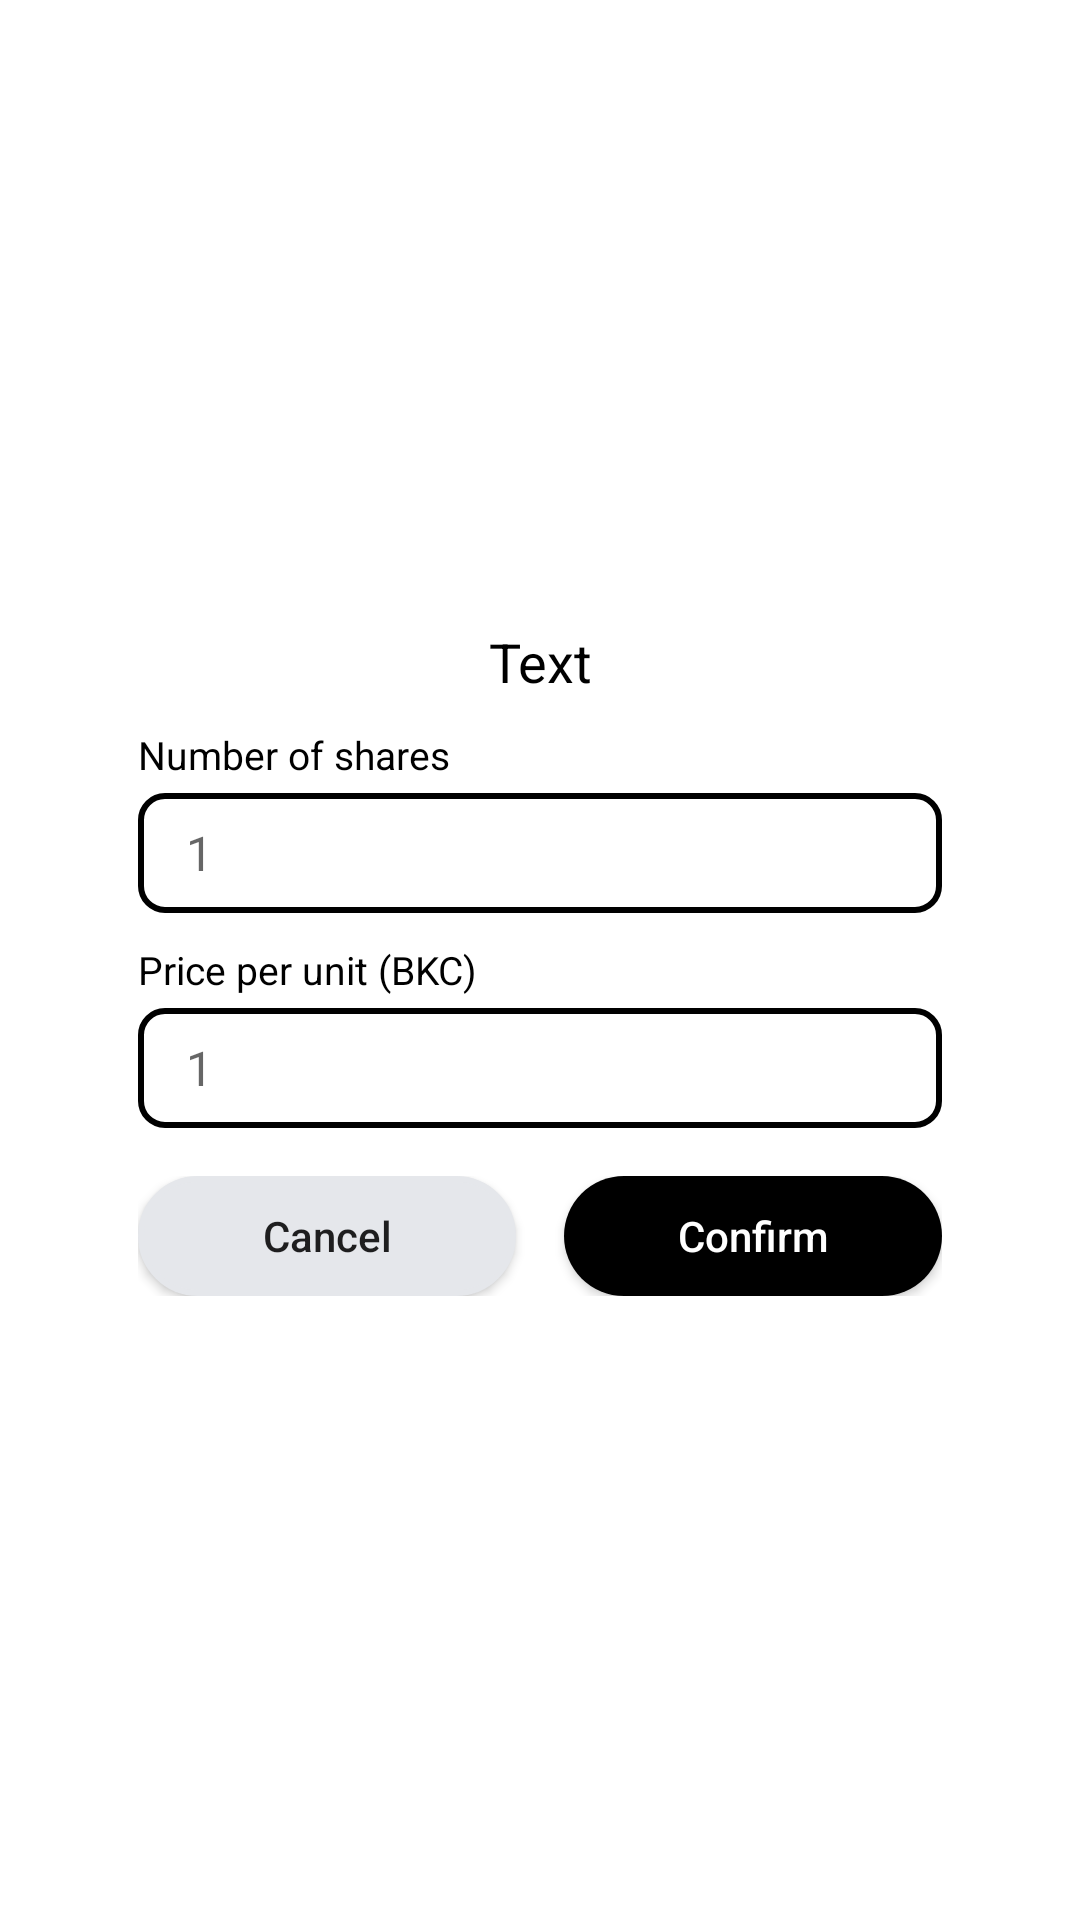

Write the Android layout XML for this screen, with the resource values it uses.
<!-- AndroidManifest.xml: application theme Theme.BrokerFi -->
<!-- res/layout/dialog_confirm.xml -->
<?xml version="1.0" encoding="utf-8"?>
<androidx.constraintlayout.widget.ConstraintLayout xmlns:android="http://schemas.android.com/apk/res/android"
    xmlns:app="http://schemas.android.com/apk/res-auto"
    android:layout_width="match_parent"
    android:layout_height="match_parent">

    <LinearLayout
        android:layout_width="300dp"
        android:layout_height="wrap_content"
        android:background="@drawable/custom_dialog_bg"
        android:orientation="vertical"
        android:padding="16dp"
        app:layout_constraintBottom_toBottomOf="parent"
        app:layout_constraintEnd_toEndOf="parent"
        app:layout_constraintStart_toStartOf="parent"
        app:layout_constraintTop_toTopOf="parent">

        <TextView
            android:id="@+id/tv_title"
            android:layout_width="match_parent"
            android:layout_height="wrap_content"
            android:gravity="center"
            android:text="@string/dialog_confirm_dialog_text"
            android:textColor="@color/black"
            android:textSize="18sp" />

        <TextView
            android:id="@+id/tv_shares_label"
            android:layout_width="match_parent"
            android:layout_height="wrap_content"
            android:text="@string/dialog_confirm_dialog_number_of_shares"
            android:layout_marginTop="10dp"
            android:textSize="13sp"
            android:textColor="#000000"/>

        <EditText
            android:id="@+id/et_shares"
            android:layout_width="match_parent"
            android:layout_height="40dp"
            android:layout_marginTop="4dp"
            android:paddingStart="16dp"
            android:paddingEnd="16dp"
            android:paddingTop="4dp"
            android:paddingBottom="4dp"
            android:textSize="16sp"
            android:hint="1"
            android:inputType="number"
            android:digits="0123456789"
            android:background="@drawable/custom_edittext_border"/>

        <TextView
            android:id="@+id/tv_price_label"
            android:layout_width="match_parent"
            android:layout_height="wrap_content"
            android:text="@string/dialog_confirm_price_per_unit"
            android:layout_marginTop="10dp"
            android:textSize="13sp"
            android:textColor="#000000"/>

        <EditText
            android:id="@+id/et_price"
            android:layout_width="match_parent"
            android:layout_height="40dp"
            android:layout_marginTop="4dp"
            android:paddingStart="16dp"
            android:paddingEnd="16dp"
            android:paddingTop="4dp"
            android:paddingBottom="4dp"
            android:textSize="16sp"
            android:hint="1"
            android:inputType="number"
            android:digits="0123456789"
            android:background="@drawable/custom_edittext_border"/>


        <LinearLayout
            android:layout_width="match_parent"
            android:layout_height="wrap_content"
            android:layout_marginTop="16dp"
            android:gravity="center"
            android:orientation="horizontal">

            <Button
                android:id="@+id/btn_cancel"
                android:layout_width="0dp"
                android:layout_height="40dp"
                android:layout_weight="1"
                android:background="@drawable/custom_button_bg_white"
                android:backgroundTint="@color/grey"
                android:padding="4dp"
                android:textAllCaps="false"
                android:text="@string/dialog_confirm_cancel"
                android:layout_marginRight="16dp"/>




            <Button
                android:id="@+id/btn_confirm"
                android:layout_width="0dp"
                android:layout_height="40dp"
                android:layout_weight="1"
                android:background="@drawable/custom_button_background"
                android:backgroundTint="@color/black"
                android:textColor="#ffffff"
                android:padding="4dp"
                android:textAllCaps="false"
                android:text="@string/dialog_confirm_confirm" />
        </LinearLayout>

    </LinearLayout>

</androidx.constraintlayout.widget.ConstraintLayout>
<!-- resources referenced by this layout -->
<resources>
  <color name="black">#FF000000</color>
  <color name="grey">#e5e7eb</color>
  <!-- drawable custom_button_background (drawable) -->
  <?xml version="1.0" encoding="utf-8"?>
  <selector xmlns:android="http://schemas.android.com/apk/res/android">
      <item android:state_pressed="true">
          <shape>
              <solid android:color="#000000" /> 
              <corners android:radius="24dp" /> 
          </shape>
      </item>
      <item>
          <shape>
              <solid android:color="#000000" /> 
              <corners android:radius="24dp" /> 
          </shape>
      </item>
  
  </selector>
  <!-- drawable custom_button_bg_white (drawable) -->
  <?xml version="1.0" encoding="utf-8"?>
  <selector xmlns:android="http://schemas.android.com/apk/res/android">
      <item android:state_pressed="true">
          <shape>
              <solid android:color="#000000" /> 
              <corners android:radius="24dp" /> 
          </shape>
      </item>
      <item>
          <shape>
              <solid android:color="#ffffff" /> 
              <corners android:radius="24dp" /> 
              <stroke
                  android:width="2dp"
                  android:color="#000000" />
          </shape>
      </item>
  
  </selector>
  <!-- drawable custom_edittext_border (drawable) -->
  <shape xmlns:android="http://schemas.android.com/apk/res/android">
      <solid android:color="#ffffff" /> 
      <stroke
          android:width="2dp"
      android:color="#000000" /> 
      <corners android:radius="8dp" /> 
  </shape>
  <string name="dialog_confirm_cancel">Cancel</string>
  <string name="dialog_confirm_confirm">Confirm</string>
  <string name="dialog_confirm_dialog_number_of_shares">Number of shares</string>
  <string name="dialog_confirm_dialog_text">Text</string>
  <string name="dialog_confirm_price_per_unit">Price per unit (BKC)</string>
  <style name="Theme.BrokerFi" parent="Base.Theme.BrokerFi" />
  <style name="Base.Theme.BrokerFi" parent="Theme.AppCompat.DayNight.NoActionBar">
          <item name="android:windowTranslucentStatus">true</item>
          <item name="android:windowTranslucentNavigation">false</item>
          <item name="android:statusBarColor">@android:color/transparent</item>
          <item name="android:windowBackground">@android:color/white</item>
          
          
  
      </style>
</resources>
